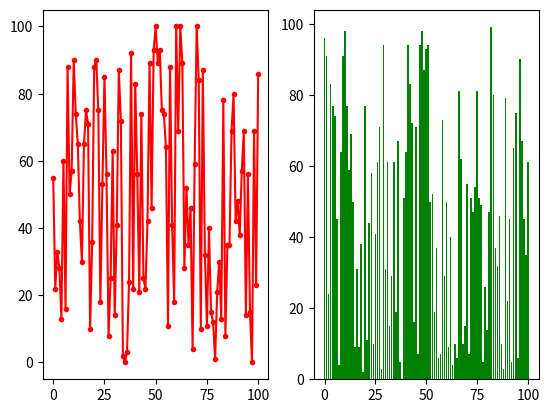

This figure's Python source:
'''
파일명: Ex23-4-matplotlib.py
'''

import random
import matplotlib.pyplot as plt

figure = plt.figure()

axes = figure.add_subplot(121)

axes2 = figure.add_subplot(122)

x = [n for n in range(101)] # [0, 1 ,2, 3 ... , 100] 0부터 100까지 수를 리스트로

y1 = []
y2 = []

for i in range(101):
    y1.append(random.randint(0, 100)) # y1에 0~100 사이의 난수 추가
    y2.append(random.randint(0, 100)) # y2에 0~100 사이의 난수 추가

# 선그래프
axes.plot(x, y1, color='r', marker='.')

axes2.bar(x, y2, color='g')

# 그래프 이미지 저장
plt.savefig('graph.png')

plt.show()